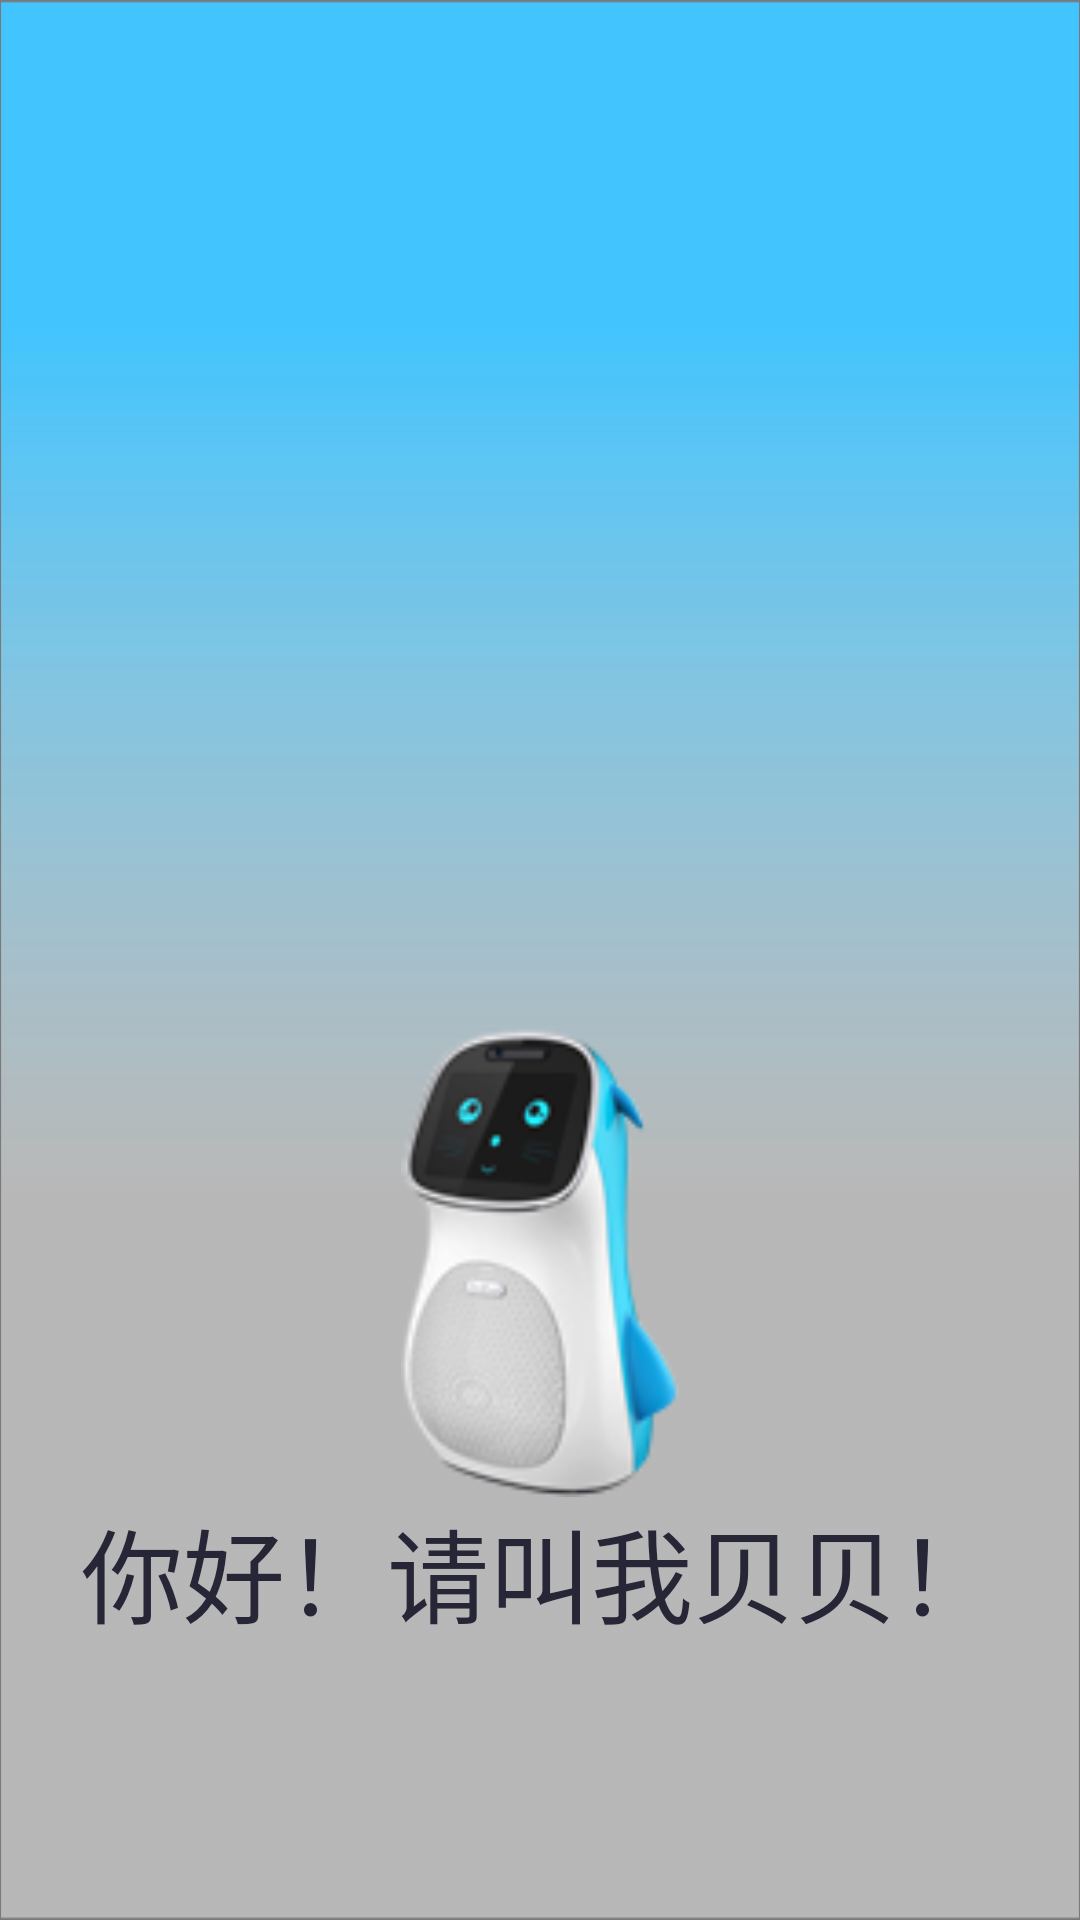

Write the Android layout XML for this screen, with the resource values it uses.
<!-- AndroidManifest.xml: application theme Theme.AppCompat.NoActionBar -->
<!-- res/layout/activity_main.xml -->
<?xml version="1.0" encoding="utf-8"?>
<RelativeLayout xmlns:android="http://schemas.android.com/apk/res/android"
    xmlns:app="http://schemas.android.com/apk/res-auto"
    xmlns:tools="http://schemas.android.com/tools"
    android:layout_width="match_parent"
    android:layout_height="match_parent"
    android:background="@drawable/u0"
    tools:context=".Activity.MainActivity">

    <android.support.v7.widget.RecyclerView
        android:id="@+id/gallery_mainactivity"
        android:paddingLeft="@dimen/margin_16"
        android:paddingRight="@dimen/margin_16"
        android:background="@color/default_gray"
        android:layout_alignParentBottom="true"
        android:layout_centerHorizontal="true"
        android:layout_width="wrap_content"
        android:layout_height="wrap_content"/>


    <View
        android:id="@+id/center"
        android:layout_width="1dp"
        android:layout_height="1dp"
        android:layout_marginBottom="@dimen/margin_96"/>

    <LinearLayout
        android:layout_width="match_parent"
        android:layout_height="256dp"
        android:layout_above="@id/gallery_mainactivity"
        android:layout_centerVertical="true"
        android:layout_marginBottom="65dp"

        android:orientation="vertical"
        android:paddingBottom="@dimen/margin_24"
        android:paddingTop="@dimen/margin_24">

        <ImageView
            android:id="@+id/img_welcome"
            android:layout_width="@dimen/width_156"
            android:layout_height="@dimen/height_156"
            android:layout_gravity="center_horizontal"
            android:src="@drawable/beibei_index" />

        <TextView
            android:layout_width="wrap_content"
            android:layout_height="wrap_content"
            android:layout_below="@id/img_welcome"
            android:layout_gravity="center_horizontal"
            android:text="@string/welcome"
            android:textColor="@color/text_black"
            android:textSize="@dimen/textsize_34" />

    </LinearLayout>
</RelativeLayout>
<!-- resources referenced by this layout -->
<resources>
  <color name="default_gray">#4cA2A2A2</color>
  <color name="text_black">#272636</color>
  <dimen name="height_156">156dp</dimen>
  <dimen name="margin_16">16dp</dimen>
  <dimen name="margin_24">24dp</dimen>
  <dimen name="margin_96">96dp</dimen>
  <dimen name="textsize_34">34sp</dimen>
  <dimen name="width_156">156dp</dimen>
  <!-- drawable beibei_index: png bitmap (drawable-v24, 14051 bytes) -->
  <!-- drawable u0: png bitmap (drawable-v24, 7629 bytes) -->
  <string name="welcome">你好！请叫我贝贝！</string>
</resources>
